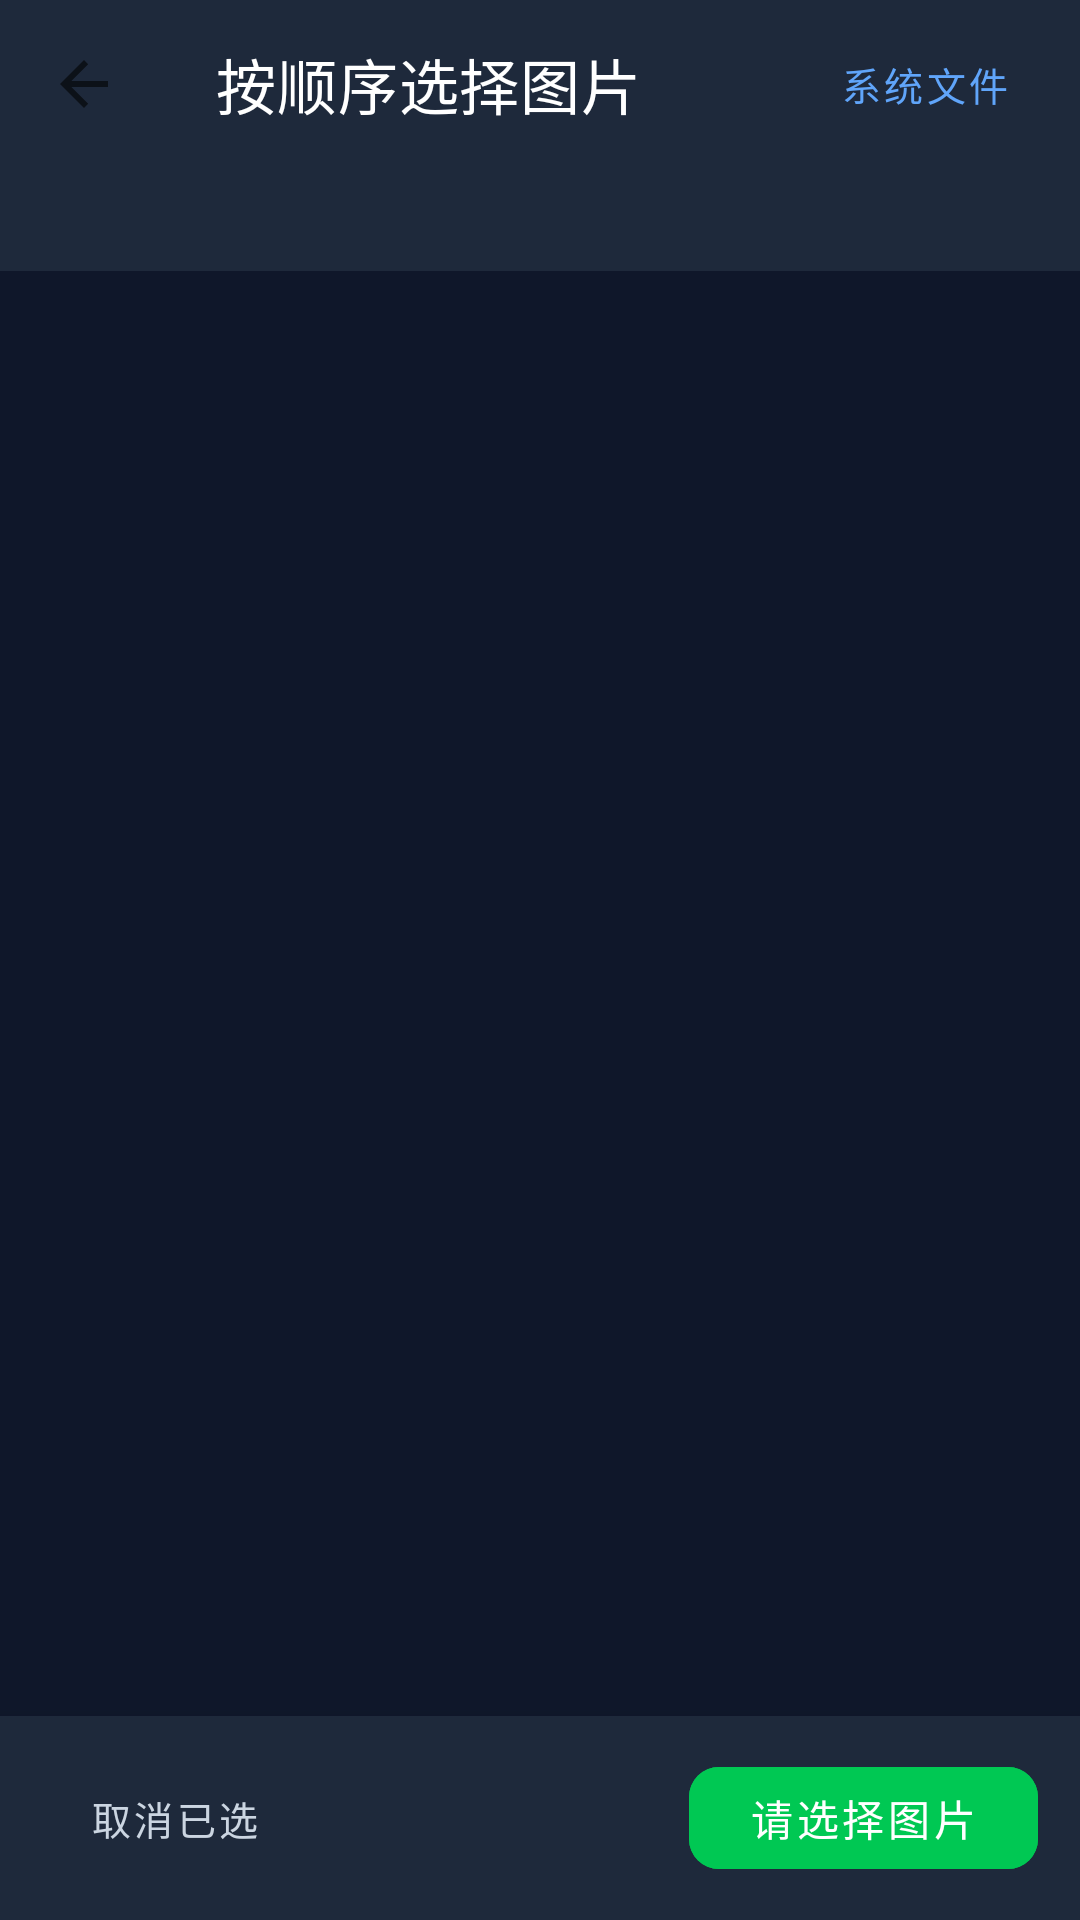

Layout XML and referenced resources for this Android screen:
<!-- AndroidManifest.xml: application theme Theme.VerticalImageStitcher -->
<!-- res/layout/activity_gallery_picker.xml -->
<?xml version="1.0" encoding="utf-8"?>
<LinearLayout xmlns:android="http://schemas.android.com/apk/res/android"
    xmlns:app="http://schemas.android.com/apk/res-auto"
    xmlns:tools="http://schemas.android.com/tools"
    android:layout_width="match_parent"
    android:layout_height="match_parent"
    android:background="#0F172A"
    android:orientation="vertical">

    
    <com.google.android.material.appbar.MaterialToolbar
        android:id="@+id/galleryToolbar"
        android:layout_width="match_parent"
        android:layout_height="?attr/actionBarSize"
        android:background="#1E293B"
        app:navigationIcon="?attr/homeAsUpIndicator"
        app:title="@string/gallery_picker_title"
        app:titleTextColor="#FFFFFF">

        <Button
            android:id="@+id/btnSystemPicker"
            style="@style/Widget.MaterialComponents.Button.TextButton"
            android:layout_width="wrap_content"
            android:layout_height="wrap_content"
            android:layout_gravity="end|center_vertical"
            android:layout_marginEnd="8dp"
            android:text="@string/system_file_picker"
            android:textColor="#60A5FA"
            android:textSize="13sp" />
    </com.google.android.material.appbar.MaterialToolbar>

    
    <LinearLayout
        android:layout_width="match_parent"
        android:layout_height="wrap_content"
        android:background="#1E293B"
        android:orientation="vertical"
        android:paddingHorizontal="12dp"
        android:paddingBottom="10dp">

        <TextView
            android:id="@+id/tvSelectionOrderHint"
            android:layout_width="match_parent"
            android:layout_height="wrap_content"
            android:textColor="#94A3B8"
            android:textSize="12sp"
            tools:text="按点击顺序编号（已选 3 张），点击放大镜可预览大图" />

        <HorizontalScrollView
            android:layout_width="match_parent"
            android:layout_height="wrap_content"
            android:layout_marginTop="8dp"
            android:scrollbars="none">

            <LinearLayout
                android:id="@+id/layoutAlbumChips"
                android:layout_width="wrap_content"
                android:layout_height="wrap_content"
                android:orientation="horizontal" />
        </HorizontalScrollView>
    </LinearLayout>

    
    <FrameLayout
        android:layout_width="match_parent"
        android:layout_height="0dp"
        android:layout_weight="1">

        <androidx.recyclerview.widget.RecyclerView
            android:id="@+id/rvGalleryGrid"
            android:layout_width="match_parent"
            android:layout_height="match_parent"
            android:clipToPadding="false"
            android:padding="4dp" />

        <TextView
            android:id="@+id/tvEmptyGallery"
            android:layout_width="wrap_content"
            android:layout_height="wrap_content"
            android:layout_gravity="center"
            android:text="@string/no_gallery_images"
            android:textColor="#94A3B8"
            android:textSize="14sp"
            android:visibility="gone" />

        <ProgressBar
            android:id="@+id/pbGalleryLoading"
            android:layout_width="40dp"
            android:layout_height="40dp"
            android:layout_gravity="center"
            android:indeterminateTint="@color/primary" />
    </FrameLayout>

    
    <LinearLayout
        android:layout_width="match_parent"
        android:layout_height="wrap_content"
        android:background="#1E293B"
        android:elevation="8dp"
        android:gravity="center_vertical"
        android:orientation="horizontal"
        android:paddingHorizontal="14dp"
        android:paddingVertical="10dp">

        <Button
            android:id="@+id/btnClearSelection"
            style="@style/Widget.MaterialComponents.Button.TextButton"
            android:layout_width="wrap_content"
            android:layout_height="wrap_content"
            android:text="取消已选"
            android:textColor="#CBD5E1"
            android:textSize="13sp" />

        <View
            android:layout_width="0dp"
            android:layout_height="1dp"
            android:layout_weight="1" />

        <com.google.android.material.button.MaterialButton
            android:id="@+id/btnConfirmSelection"
            android:layout_width="wrap_content"
            android:layout_height="46dp"
            android:backgroundTint="@color/accent"
            android:enabled="false"
            android:paddingHorizontal="20dp"
            android:text="@string/confirm_selection_empty"
            android:textColor="#FFFFFF"
            android:textSize="14sp"
            app:cornerRadius="10dp" />
    </LinearLayout>

</LinearLayout>
<!-- resources referenced by this layout -->
<resources>
  <color name="accent">#00C853</color>
  <color name="primary">#1E88E5</color>
  <string name="confirm_selection_empty">请选择图片</string>
  <string name="gallery_picker_title">按顺序选择图片</string>
  <string name="no_gallery_images">未在设备相册中找到图片</string>
  <string name="system_file_picker">系统文件</string>
  <style name="Theme.VerticalImageStitcher" parent="Theme.MaterialComponents.DayNight.NoActionBar">
          <item name="colorPrimary">@color/primary</item>
          <item name="colorPrimaryVariant">@color/primary_dark</item>
          <item name="colorOnPrimary">#FFFFFF</item>
          <item name="colorSecondary">@color/accent</item>
          <item name="android:statusBarColor">@color/primary_dark</item>
          <item name="android:navigationBarColor">@color/background</item>
          <item name="android:windowBackground">@color/background</item>
      </style>
  <color name="primary_dark">#1565C0</color>
  <color name="background">#F8FAFC</color>
</resources>
